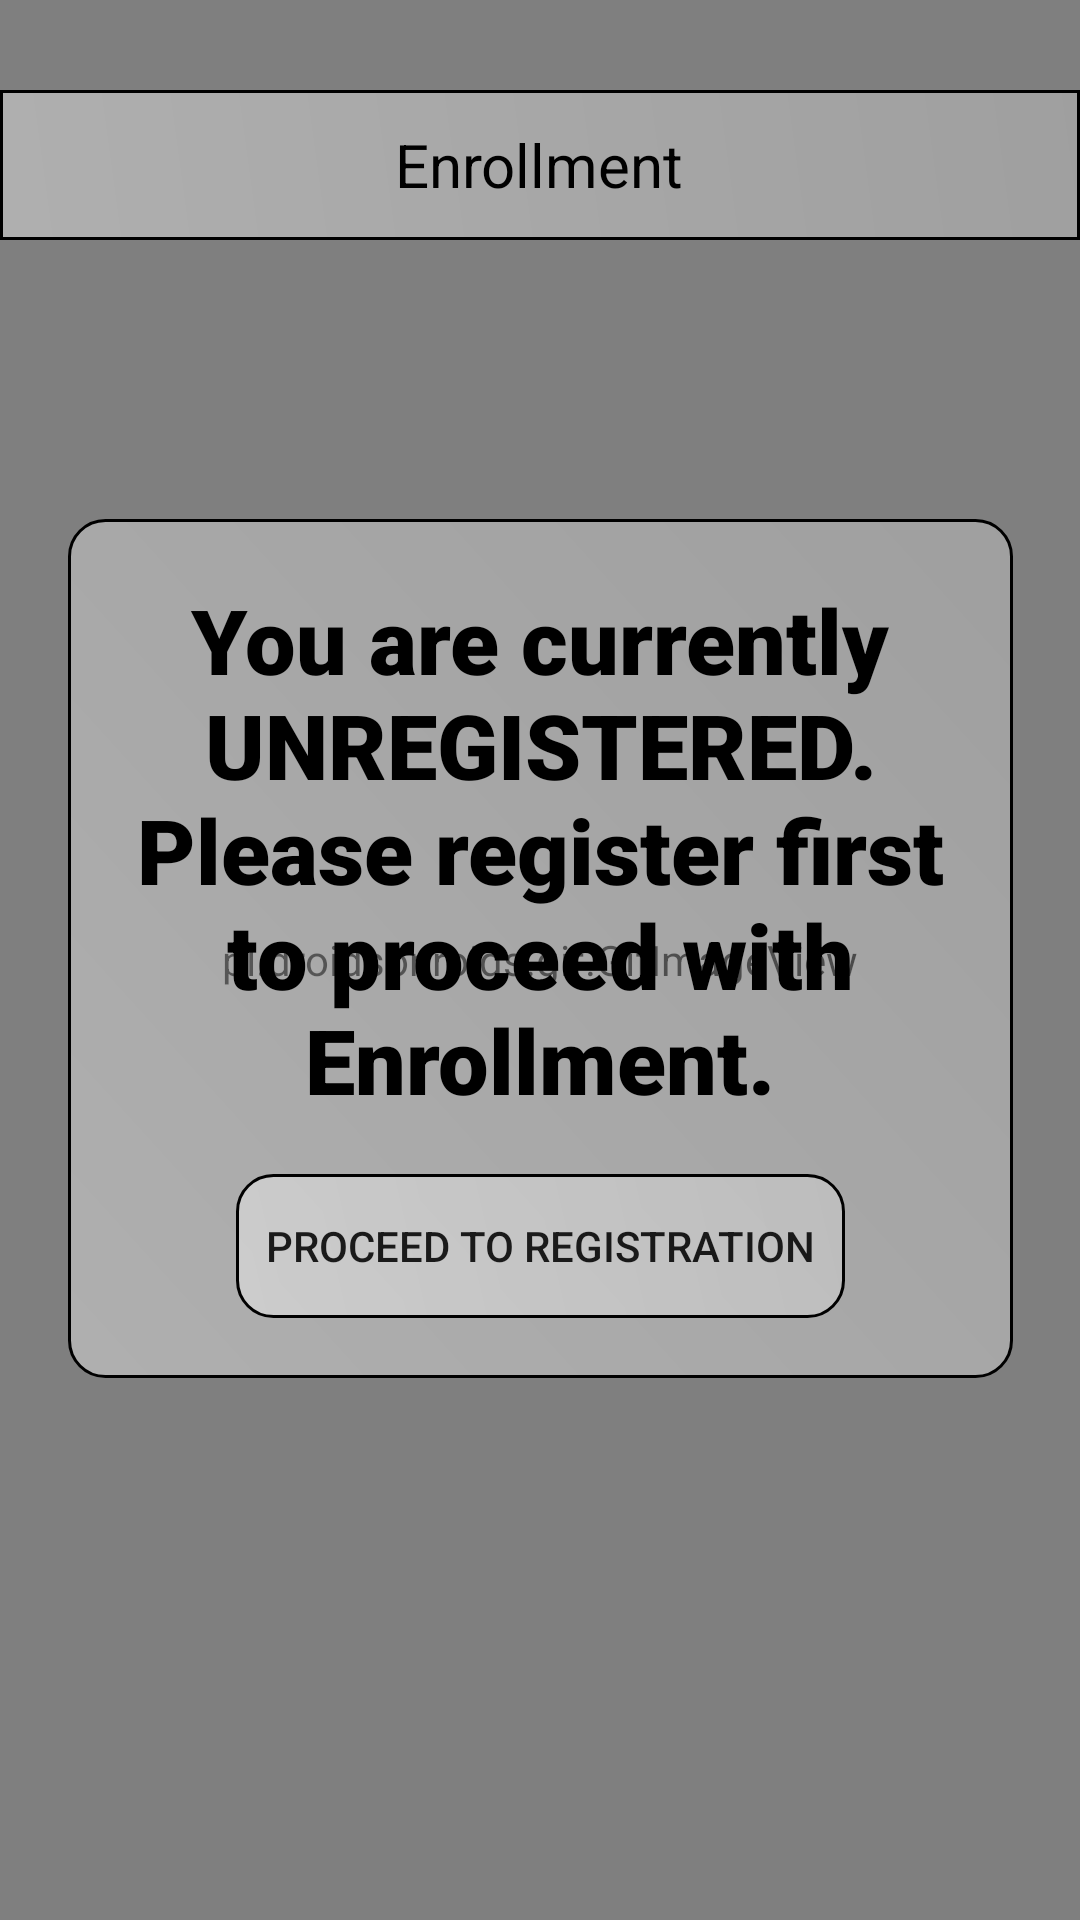

Here is an Android app screen rendered from its layout file. Give the layout XML and the strings, colors and styles it references.
<!-- AndroidManifest.xml: application theme Theme.EnrollmentAndRegistration -->
<!-- res/layout/activity_not_enrolled_message.xml -->
<?xml version="1.0" encoding="utf-8"?>
<androidx.constraintlayout.widget.ConstraintLayout xmlns:android="http://schemas.android.com/apk/res/android"
    xmlns:app="http://schemas.android.com/apk/res-auto"
    xmlns:tools="http://schemas.android.com/tools"
    android:id="@+id/main"
    android:layout_width="match_parent"
    android:layout_height="match_parent"
    tools:context=".MenuInterface">

    <pl.droidsonroids.gif.GifImageView
        android:id="@+id/gifImageView"
        android:layout_width="match_parent"
        android:layout_height="match_parent"
        android:scaleType="fitXY"
        android:src="@drawable/bg"
        tools:layout_editor_absoluteX="128dp"
        tools:layout_editor_absoluteY="0dp" />

    <RelativeLayout
        android:id="@+id/relativeLayout"
        android:layout_width="match_parent"
        android:layout_height="50dp"
        android:layout_marginTop="30dp"
        android:background="@drawable/frosted_glass_bg2"
        android:padding="10dp"
        app:layout_constraintTop_toTopOf="parent"
        tools:layout_editor_absoluteX="0dp">

        <ImageView
            android:id="@+id/backBtn"
            android:layout_width="30dp"
            android:layout_height="wrap_content"
            android:layout_alignParentStart="true"
            android:layout_centerVertical="true"
            android:layout_marginLeft="5dp"
            app:srcCompat="@drawable/back" />

        <TextView
            android:id="@+id/title"
            android:layout_width="wrap_content"
            android:layout_height="wrap_content"
            android:layout_centerInParent="true"
            android:text="Enrollment"
            android:textColor="@color/black"
            android:textFontWeight="700"
            android:textSize="20sp" />

    </RelativeLayout>


    <androidx.constraintlayout.widget.ConstraintLayout
        android:layout_width="wrap_content"
        android:layout_height="wrap_content"
        android:background="@drawable/frosted_glass_bg"
        android:padding="20dp"
        app:layout_constraintBottom_toBottomOf="@+id/gifImageView"
        app:layout_constraintEnd_toEndOf="parent"
        app:layout_constraintStart_toStartOf="parent"
        app:layout_constraintTop_toBottomOf="@+id/relativeLayout"
        app:layout_constraintVertical_bias="0.34">

        <TextView
            android:id="@+id/textView"
            android:layout_width="275dp"
            android:layout_height="wrap_content"
            android:layout_marginBottom="18dp"
            android:fontFamily="sans-serif-black"
            android:text="You are currently UNREGISTERED. Please register first to proceed with Enrollment."
            android:textAlignment="center"
            android:textColor="@color/black"
            android:textFontWeight="900"
            android:textSize="30dp"
            app:layout_constraintBottom_toTopOf="@+id/toRegistration"
            app:layout_constraintEnd_toEndOf="parent"
            app:layout_constraintHorizontal_bias="0.498"
            app:layout_constraintStart_toStartOf="parent"
            app:layout_constraintTop_toTopOf="parent" />

        <Button
            android:id="@+id/toRegistration"
            android:layout_width="wrap_content"
            android:layout_height="wrap_content"
            android:background="@drawable/frosted_glass_bg"
            android:padding="10dp"
            android:text="PROCEED TO REGISTRATION"
            app:layout_constraintBottom_toBottomOf="parent"
            app:layout_constraintEnd_toEndOf="parent"
            app:layout_constraintStart_toStartOf="parent" />

    </androidx.constraintlayout.widget.ConstraintLayout>

</androidx.constraintlayout.widget.ConstraintLayout>
<!-- resources referenced by this layout -->
<resources>
  <!-- drawable bg: png bitmap (drawable, 14253 bytes) -->
  <!-- drawable frosted_glass_bg (drawable) -->
  <?xml version="1.0" encoding="utf-8"?>
  <shape xmlns:android="http://schemas.android.com/apk/res/android">
      <gradient
          android:startColor="#60FFFFFF"
          android:endColor="#40FFFFFF"
          android:angle="45" />
      <corners android:radius="12dp" />
      <stroke
          android:width="1dp"
          android:color="@color/black" />
  </shape>
  <!-- drawable frosted_glass_bg2 (drawable) -->
  <?xml version="1.0" encoding="utf-8"?>
  <shape xmlns:android="http://schemas.android.com/apk/res/android">
      <gradient
          android:startColor="#60FFFFFF"
          android:endColor="#40FFFFFF"
          android:angle="45" />
  
      <stroke
          android:width="1dp"
          android:color="@color/black" />
  </shape>
  <style name="Theme.EnrollmentAndRegistration" parent="Base.Theme.EnrollmentAndRegistration" />
  <style name="Base.Theme.EnrollmentAndRegistration" parent="Theme.AppCompat.Light.NoActionBar">
          
          
      </style>
  <!-- not gathered from this repository: default colours our renderer supplied (Android Studio template values) -->
  <color name="black">#FF000000</color>
</resources>
